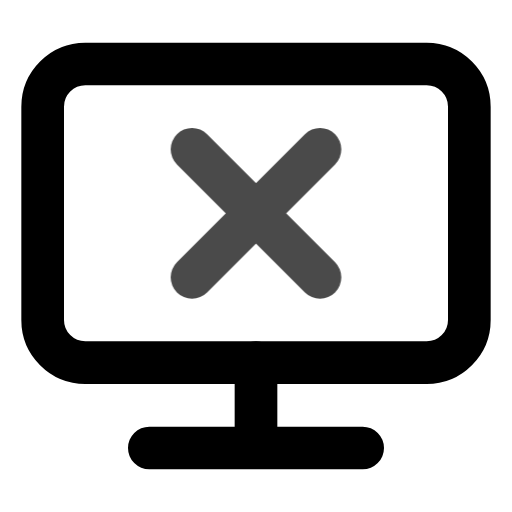
t = 0.00 s
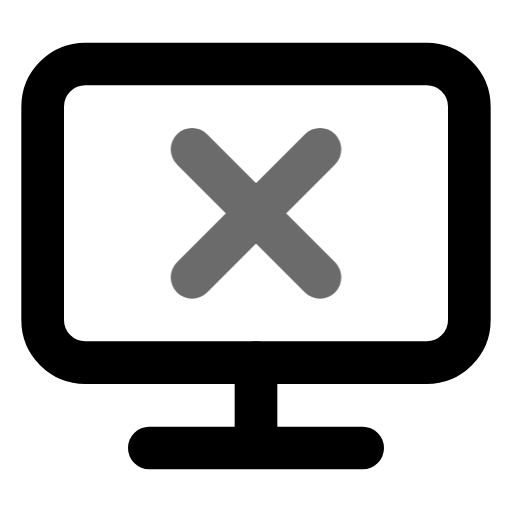
t = 0.45 s
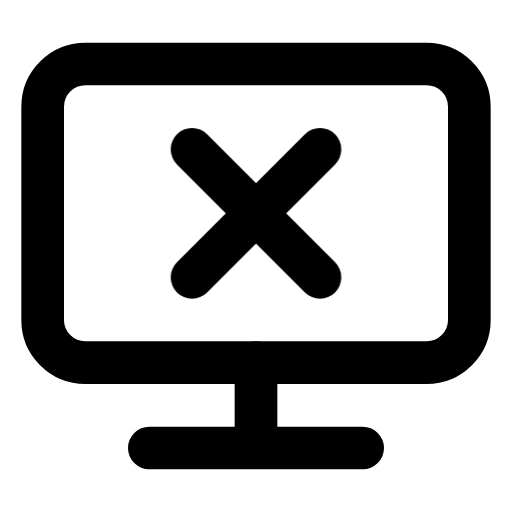
t = 1.00 s
t = 1.36 s: frame unchanged from t = 1.00 s, image omitted
t = 2.16 s: frame unchanged from t = 1.00 s, image omitted
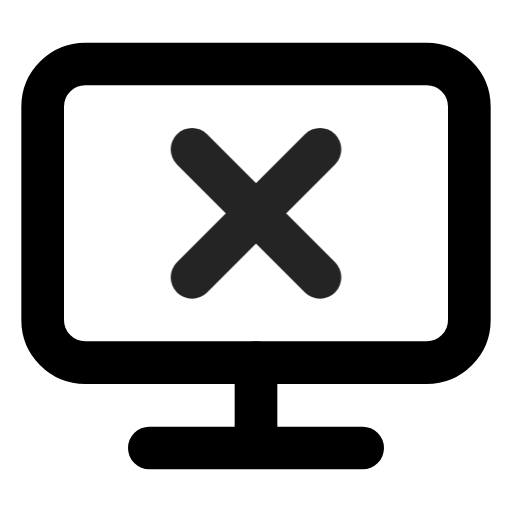
t = 2.55 s

The animated SVG that drew these frames (rendered in a browser with its animation timeline set to each time). Animation: 1 CSS @keyframes rule; one cycle of 2.95 s, repeats indefinitely.

<svg xmlns="http://www.w3.org/2000/svg" width="24" height="24" fill="none" stroke="currentColor" stroke-linecap="round" stroke-linejoin="round" stroke-width="2" viewBox="0 0 24 24">
    <!-- Generated by scripts/icon-expansion/generate.mjs -->
    <style>
        @media (prefers-reduced-motion: no-preference) {
            @keyframes ira-exp-pulse { 0%, 100% { opacity: 1; } 22% { opacity: .45; } 40% { opacity: 1; } }
            [data-ira-motion="workstation-rejected"] { transform-box: fill-box; transform-origin: center; animation: ira-exp-pulse 2.65s ease-in-out -0.3s infinite; }
        }
    </style>
    <rect x="2" y="3" width="20" height="14" rx="2"/><path d="M12 17v4m-5 0h10"/>
    <g data-ira-motion="workstation-rejected"><g transform="translate(12 10) scale(1)"><path d="M-3-3l6 6m0-6-6 6"/></g></g>
</svg>
